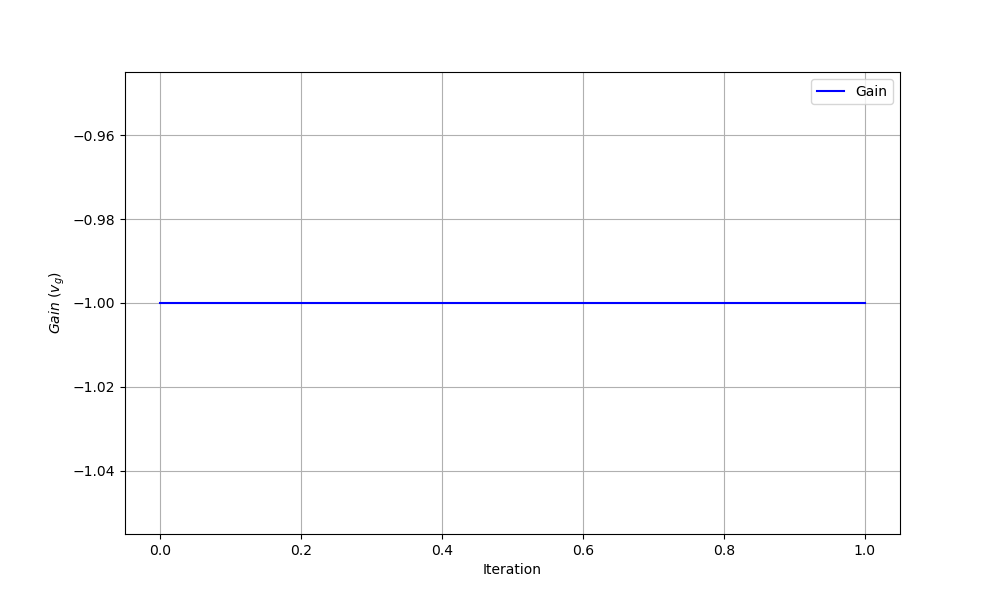

The table this chart was drawn from, first rows:
iteration, theta0, theta1, gain
0, 0.0, 0.0, -1.0
1, 0.0, 0.007196, -1.0
